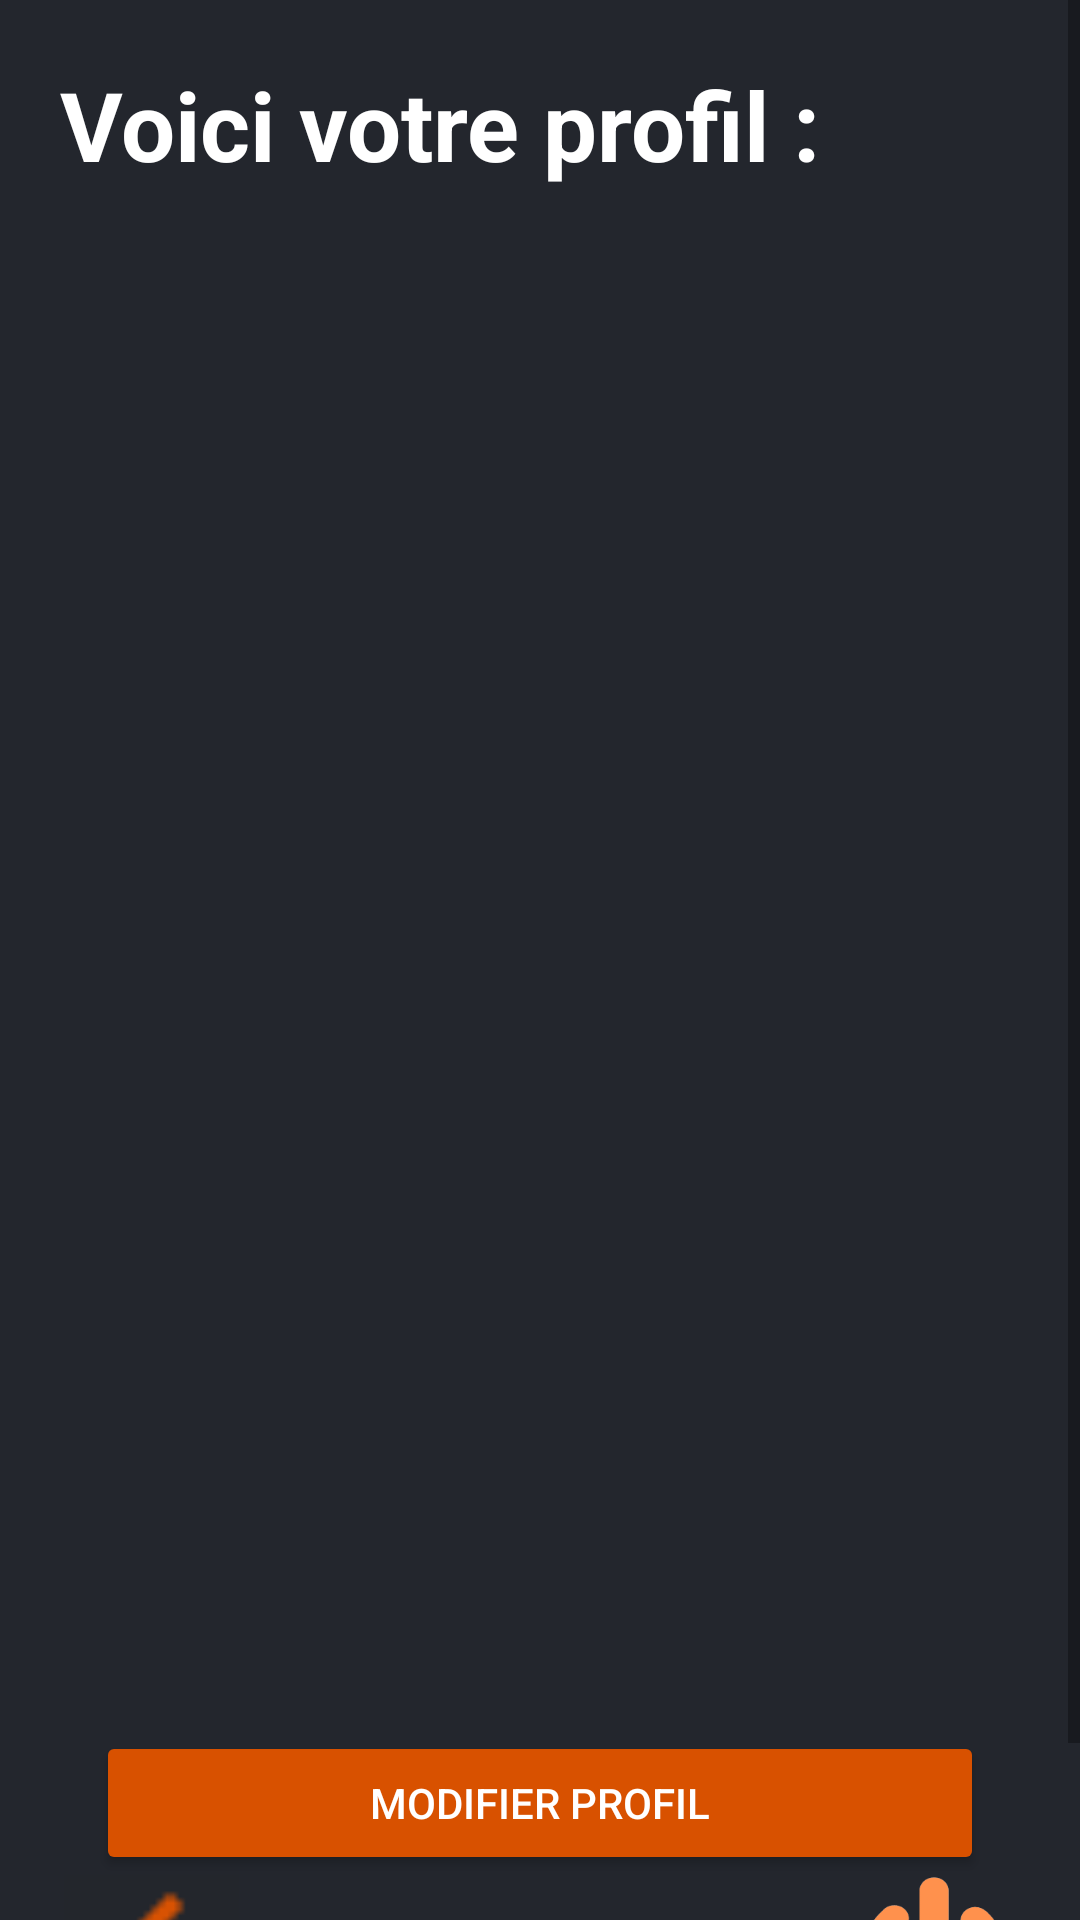

Here is an Android app screen rendered from its layout file. Give the layout XML and the strings, colors and styles it references.
<!-- AndroidManifest.xml: application theme Theme.Burgger -->
<!-- res/layout/activity_profil.xml -->
<LinearLayout xmlns:android="http://schemas.android.com/apk/res/android"
    xmlns:app="http://schemas.android.com/apk/res-auto"
    xmlns:tools="http://schemas.android.com/tools"
    android:layout_width="match_parent"
    android:layout_height="match_parent"
    android:background="@color/backGroundApp"
    android:orientation="vertical">

    <ScrollView
        android:layout_width="match_parent"
        android:layout_height="match_parent">

        <LinearLayout
            android:layout_width="match_parent"
            android:layout_height="wrap_content"
            android:orientation="vertical" >


            <TextView
                android:id="@+id/textView"
                android:layout_width="wrap_content"
                android:layout_height="wrap_content"
                android:layout_gravity="left"
                android:layout_margin="20sp"
                android:text="Voici votre profil : "
                android:textColor="@color/white"
                android:textSize="32sp"
                android:textStyle="bold"
                tools:ignore="MissingConstraints"
                tools:layout_editor_absoluteX="73dp"
                tools:layout_editor_absoluteY="58dp" />

            <ImageView
                android:id="@+id/imageViewPP"
                android:layout_width="match_parent"
                android:layout_height="92dp" />

            <TextView
                android:id="@+id/textViewUserName"
                android:layout_width="wrap_content"
                android:layout_height="wrap_content"
                android:layout_gravity="left"
                android:text=""
                android:textColor="@color/orange"
                android:textSize="20sp"
                android:textStyle="bold"
                android:layout_margin="20sp"
                tools:ignore="MissingConstraints"
                tools:layout_editor_absoluteX="73dp"
                tools:layout_editor_absoluteY="58dp" />

            <TextView
                android:id="@+id/textViewName"
                android:layout_width="wrap_content"
                android:layout_height="wrap_content"
                android:layout_gravity="left"
                android:text=""
                android:textColor="@color/orange"
                android:textSize="20sp"
                android:textStyle="bold"
                android:layout_margin="20sp"
                tools:ignore="MissingConstraints"
                tools:layout_editor_absoluteX="73dp"
                tools:layout_editor_absoluteY="122dp" />

            <TextView
                android:id="@+id/textViewFirstName"
                android:layout_width="wrap_content"
                android:layout_height="wrap_content"
                android:layout_gravity="left"
                android:text=""
                android:textColor="@color/orange"
                android:textSize="20sp"
                android:textStyle="bold"
                android:layout_margin="20sp"
                tools:ignore="MissingConstraints"
                tools:layout_editor_absoluteX="73dp"
                tools:layout_editor_absoluteY="192dp" />

            <TextView
                android:id="@+id/textViewEmail"
                android:layout_width="wrap_content"
                android:layout_height="wrap_content"
                android:layout_gravity="left"
                android:text=""
                android:textColor="@color/orange"
                android:textSize="20sp"
                android:textStyle="bold"
                android:layout_margin="20sp"
                tools:ignore="MissingConstraints"
                tools:layout_editor_absoluteX="73dp"
                tools:layout_editor_absoluteY="272dp" />

            <TextView
                android:id="@+id/textViewAddress"
                android:layout_width="wrap_content"
                android:layout_height="wrap_content"
                android:layout_gravity="left"
                android:text=""
                android:textColor="@color/orange"
                android:textSize="20sp"
                android:textStyle="bold"
                android:layout_margin="20sp"
                tools:ignore="MissingConstraints"
                tools:layout_editor_absoluteX="73dp"
                tools:layout_editor_absoluteY="336dp" />

            <TextView
                android:id="@+id/textViewCity"
                android:layout_width="wrap_content"
                android:layout_height="wrap_content"
                android:layout_gravity="left"
                android:text=""
                android:textColor="@color/orange"
                android:textSize="20sp"
                android:textStyle="bold"
                android:layout_margin="20sp"
                tools:ignore="MissingConstraints"
                tools:layout_editor_absoluteX="73dp"
                tools:layout_editor_absoluteY="437dp" />

            <Button
                android:id="@+id/editButton"
                android:layout_width="match_parent"
                android:layout_height="wrap_content"
                android:layout_marginStart="32dp"
                android:layout_marginEnd="32dp"
                android:text="Modifier profil"
                android:textColor="@color/white"
                android:backgroundTint="@color/orange" />

        <LinearLayout
            android:layout_width="match_parent"
            android:layout_height="wrap_content"
            android:orientation="horizontal" >

            <ImageView
                android:id="@+id/imageViewRetour"
                android:layout_width="61dp"
                android:layout_height="50dp"
                android:layout_gravity="start"
                android:layout_marginTop="30dp"
                android:layout_marginLeft="20dp"
                app:srcCompat="@drawable/retour" />
            <ImageView
                android:id="@+id/imageViewDeco"
                android:layout_width="61dp"
                android:layout_height="50dp"
                android:layout_gravity="start"
                android:layout_marginTop="30dp"
                android:layout_marginLeft="200dp"
                app:srcCompat="@drawable/deco" />
        </LinearLayout>

        </LinearLayout>
    </ScrollView>

</LinearLayout>
<!-- resources referenced by this layout -->
<resources>
  <color name="backGroundApp">#23262d</color>
  <color name="orange">#d85100</color>
  <color name="white">#FFFFFFFF</color>
  <!-- drawable deco: png bitmap (drawable, 7353 bytes) -->
  <!-- drawable retour: png bitmap (drawable, 464 bytes) -->
  <style name="Theme.Burgger" parent="Theme.MaterialComponents.DayNight.DarkActionBar">
          
          <item name="colorPrimary">@color/orange</item>
          <item name="colorPrimaryVariant">@color/backGroundApp</item>
          <item name="colorOnPrimary">@color/white</item>
          
          <item name="colorSecondary">@color/teal_200</item>
          <item name="colorSecondaryVariant">@color/teal_700</item>
          <item name="colorOnSecondary">@color/black</item>
          
          <item name="android:statusBarColor">?attr/colorPrimaryVariant</item>
          <item name="windowActionBar">false</item>
          <item name="windowNoTitle">true</item>
          
      </style>
  <color name="teal_200">#FF03DAC5</color>
  <color name="teal_700">#FF018786</color>
  <color name="black">#FF000000</color>
</resources>
